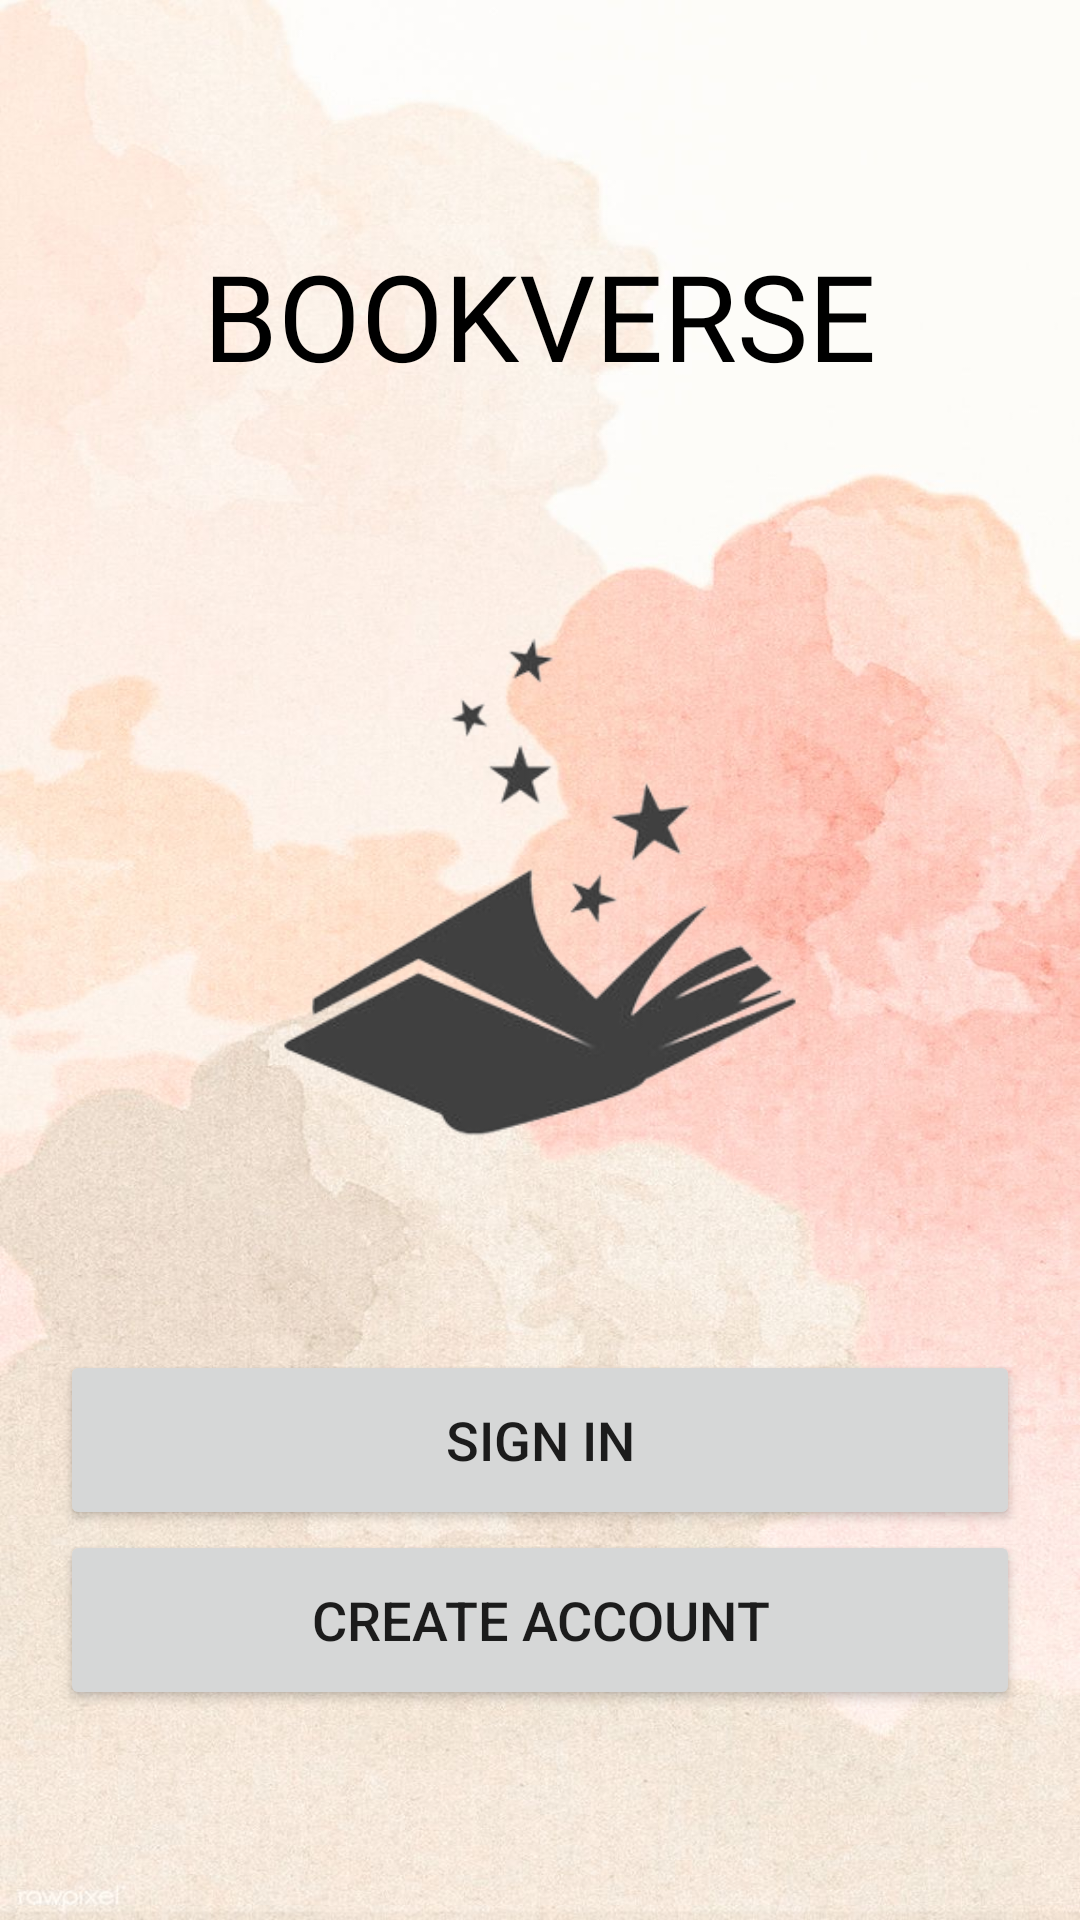

Produce the Android XML layout that renders to this screen, including the resource entries it uses.
<!-- AndroidManifest.xml: application theme Theme.Bookverse -->
<!-- res/layout/activity_main.xml -->
<?xml version="1.0" encoding="utf-8"?>
<LinearLayout xmlns:android="http://schemas.android.com/apk/res/android"
    xmlns:app="http://schemas.android.com/apk/res-auto"
    xmlns:tools="http://schemas.android.com/tools"
    android:layout_width="match_parent"
    android:layout_height="match_parent"
    android:background="@drawable/download"
    android:orientation="vertical"
    tools:context=".MainActivity">

    <LinearLayout
        android:layout_width="match_parent"
        android:layout_height="90dp"
        android:layout_marginLeft="20dp"
        android:layout_marginTop="60dp"
        android:layout_marginRight="20dp"
        android:gravity="center"
        android:orientation="horizontal">

        <TextView
            android:id="@+id/textView"
            android:layout_width="wrap_content"
            android:layout_height="wrap_content"
            android:fontFamily="@font/acme"
            android:text="@string/app_title_cap"
            android:textColor="@color/black"
            android:textSize="40sp"
            tools:layout_editor_absoluteX="33dp"
            tools:layout_editor_absoluteY="492dp" />

    </LinearLayout>

    <ImageView
        android:id="@+id/imageView"
        android:layout_width="match_parent"
        android:layout_height="300dp"
        app:srcCompat="@drawable/logonew" />

    <LinearLayout
        android:layout_width="match_parent"
        android:layout_height="wrap_content"
        android:layout_marginLeft="20dp"
        android:layout_marginRight="20dp"
        android:orientation="vertical">

        <Button
            android:id="@+id/login"
            android:layout_width="match_parent"
            android:layout_height="60dp"
            android:layout_weight="1"
            android:onClick="login"
            android:text="@string/login"
            android:textSize="18sp"
            app:cornerRadius="20dp"
            tools:ignore="TouchTargetSizeCheck" />

        <Button
            android:id="@+id/register"
            android:layout_width="match_parent"
            android:layout_height="60dp"
            android:layout_weight="1"
            android:onClick="register"
            android:text="@string/register_main"
            android:textSize="18sp"
            app:cornerRadius="20dp"
            tools:ignore="TouchTargetSizeCheck" />
    </LinearLayout>


</LinearLayout>
<!-- resources referenced by this layout -->
<resources>
  <color name="black">#FF000000</color>
  <!-- drawable download: jpg bitmap (drawable-v24, 181167 bytes) -->
  <!-- drawable logonew: png bitmap (drawable-v24, 33425 bytes) -->
  <string name="app_title_cap">BOOKVERSE</string>
  <string name="login">Sign In</string>
  <string name="register_main">Create Account</string>
  <style name="Theme.Bookverse" parent="Theme.MaterialComponents.DayNight.NoActionBar">
          
          <item name="colorPrimary">@color/old_rose</item>
          <item name="colorPrimaryVariant">@color/old_rose</item>
          <item name="colorOnPrimary">@color/white</item>
          
          <item name="colorSecondary">@color/old_rose_light</item>
          <item name="colorSecondaryVariant">@color/old_rose_light</item>
          <item name="colorOnSecondary">@color/black</item>
          
          <item name="android:statusBarColor" tools:targetApi="l">@color/black</item>
          
      </style>
  <color name="old_rose">#C26966</color>
  <color name="white">#FFFFFFFF</color>
  <color name="old_rose_light">#D5A595</color>
</resources>
